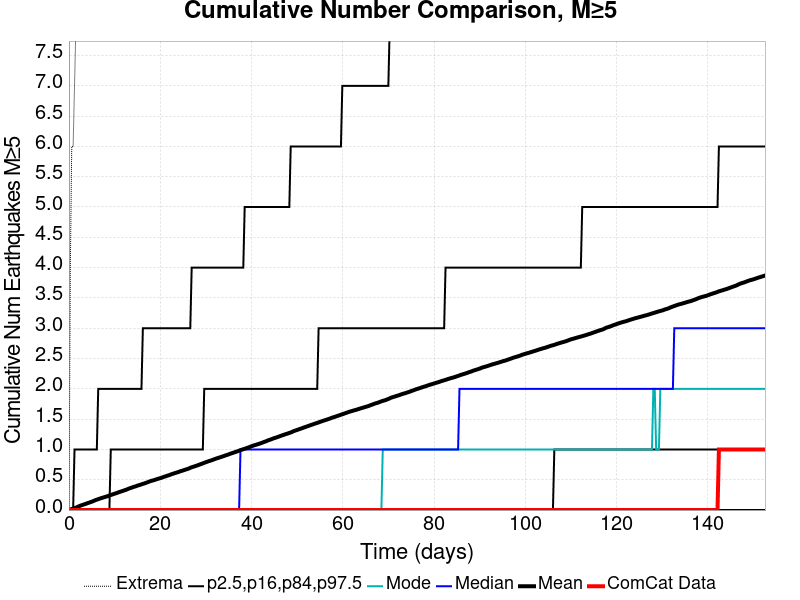

The table this chart was drawn from, first rows:
Time (days), ComCat Data, Simulation Mean, Simulation Median, Simulation Mode, Simulation Minimum, Simulation Maximum, 2.5 %-ile, 16 %-ile, 84 %-ile, 97.5 %-ile
0.0, 0.0, 0.0, 0.0, 0.0, 0.0, 0.0, 0.0, 0.0, 0.0, 0.0
0.3056, 0.0, 0.0088, 0.0, 0.0, 0.0, 4.0, 0.0, 0.0, 0.0, 0.0
0.6113, 0.0, 0.0175, 0.0, 0.0, 0.0, 6.0, 0.0, 0.0, 0.0, 0.0
0.9169, 0.0, 0.0246, 0.0, 0.0, 0.0, 6.0, 0.0, 0.0, 0.0, 0.0
1.223, 0.0, 0.0311, 0.0, 0.0, 0.0, 7.0, 0.0, 0.0, 0.0, 1.0
1.528, 0.0, 0.0389, 0.0, 0.0, 0.0, 8.0, 0.0, 0.0, 0.0, 1.0
1.834, 0.0, 0.0501, 0.0, 0.0, 0.0, 39.0, 0.0, 0.0, 0.0, 1.0
2.139, 0.0, 0.0609, 0.0, 0.0, 0.0, 45.0, 0.0, 0.0, 0.0, 1.0
2.445, 0.0, 0.0704, 0.0, 0.0, 0.0, 50.0, 0.0, 0.0, 0.0, 1.0
2.751, 0.0, 0.0787, 0.0, 0.0, 0.0, 51.0, 0.0, 0.0, 0.0, 1.0
3.056, 0.0, 0.0871, 0.0, 0.0, 0.0, 55.0, 0.0, 0.0, 0.0, 1.0
3.362, 0.0, 0.0952, 0.0, 0.0, 0.0, 57.0, 0.0, 0.0, 0.0, 1.0
3.668, 0.0, 0.1012, 0.0, 0.0, 0.0, 58.0, 0.0, 0.0, 0.0, 1.0
3.973, 0.0, 0.1116, 0.0, 0.0, 0.0, 58.0, 0.0, 0.0, 0.0, 1.0
4.279, 0.0, 0.1193, 0.0, 0.0, 0.0, 59.0, 0.0, 0.0, 0.0, 1.0
4.584, 0.0, 0.1267, 0.0, 0.0, 0.0, 60.0, 0.0, 0.0, 0.0, 1.0
4.89, 0.0, 0.1349, 0.0, 0.0, 0.0, 64.0, 0.0, 0.0, 0.0, 1.0
5.196, 0.0, 0.1433, 0.0, 0.0, 0.0, 65.0, 0.0, 0.0, 0.0, 1.0
5.501, 0.0, 0.1539, 0.0, 0.0, 0.0, 67.0, 0.0, 0.0, 0.0, 1.0
5.807, 0.0, 0.1638, 0.0, 0.0, 0.0, 68.0, 0.0, 0.0, 0.0, 1.0
6.113, 0.0, 0.1719, 0.0, 0.0, 0.0, 70.0, 0.0, 0.0, 0.0, 1.0
6.418, 0.0, 0.1794, 0.0, 0.0, 0.0, 71.0, 0.0, 0.0, 0.0, 2.0
6.724, 0.0, 0.188, 0.0, 0.0, 0.0, 71.0, 0.0, 0.0, 0.0, 2.0
7.029, 0.0, 0.1957, 0.0, 0.0, 0.0, 71.0, 0.0, 0.0, 0.0, 2.0
7.335, 0.0, 0.2025, 0.0, 0.0, 0.0, 71.0, 0.0, 0.0, 0.0, 2.0
7.641, 0.0, 0.2101, 0.0, 0.0, 0.0, 73.0, 0.0, 0.0, 0.0, 2.0
7.946, 0.0, 0.2168, 0.0, 0.0, 0.0, 73.0, 0.0, 0.0, 0.0, 2.0
8.252, 0.0, 0.2237, 0.0, 0.0, 0.0, 74.0, 0.0, 0.0, 0.0, 2.0
8.558, 0.0, 0.2314, 0.0, 0.0, 0.0, 74.0, 0.0, 0.0, 0.0, 2.0
8.863, 0.0, 0.2406, 0.0, 0.0, 0.0, 74.0, 0.0, 0.0, 0.0, 2.0
9.169, 0.0, 0.2483, 0.0, 0.0, 0.0, 74.0, 0.0, 0.0, 1.0, 2.0
9.474, 0.0, 0.2561, 0.0, 0.0, 0.0, 74.0, 0.0, 0.0, 1.0, 2.0
9.78, 0.0, 0.2638, 0.0, 0.0, 0.0, 74.0, 0.0, 0.0, 1.0, 2.0
10.09, 0.0, 0.2717, 0.0, 0.0, 0.0, 74.0, 0.0, 0.0, 1.0, 2.0
10.39, 0.0, 0.2797, 0.0, 0.0, 0.0, 74.0, 0.0, 0.0, 1.0, 2.0
10.7, 0.0, 0.2873, 0.0, 0.0, 0.0, 75.0, 0.0, 0.0, 1.0, 2.0
11, 0.0, 0.2966, 0.0, 0.0, 0.0, 76.0, 0.0, 0.0, 1.0, 2.0
11.31, 0.0, 0.3041, 0.0, 0.0, 0.0, 77.0, 0.0, 0.0, 1.0, 2.0
11.61, 0.0, 0.3114, 0.0, 0.0, 0.0, 78.0, 0.0, 0.0, 1.0, 2.0
11.92, 0.0, 0.3196, 0.0, 0.0, 0.0, 78.0, 0.0, 0.0, 1.0, 2.0
12.23, 0.0, 0.3271, 0.0, 0.0, 0.0, 78.0, 0.0, 0.0, 1.0, 2.0
12.53, 0.0, 0.3348, 0.0, 0.0, 0.0, 78.0, 0.0, 0.0, 1.0, 2.0
12.84, 0.0, 0.3448, 0.0, 0.0, 0.0, 78.0, 0.0, 0.0, 1.0, 2.0
13.14, 0.0, 0.3544, 0.0, 0.0, 0.0, 78.0, 0.0, 0.0, 1.0, 2.0
13.45, 0.0, 0.3621, 0.0, 0.0, 0.0, 79.0, 0.0, 0.0, 1.0, 2.0
13.75, 0.0, 0.3699, 0.0, 0.0, 0.0, 79.0, 0.0, 0.0, 1.0, 2.0
14.06, 0.0, 0.3793, 0.0, 0.0, 0.0, 79.0, 0.0, 0.0, 1.0, 2.0
14.36, 0.0, 0.3864, 0.0, 0.0, 0.0, 79.0, 0.0, 0.0, 1.0, 2.0
14.67, 0.0, 0.3926, 0.0, 0.0, 0.0, 79.0, 0.0, 0.0, 1.0, 2.0
14.98, 0.0, 0.402, 0.0, 0.0, 0.0, 80.0, 0.0, 0.0, 1.0, 2.0
15.28, 0.0, 0.4095, 0.0, 0.0, 0.0, 80.0, 0.0, 0.0, 1.0, 2.0
15.59, 0.0, 0.4157, 0.0, 0.0, 0.0, 80.0, 0.0, 0.0, 1.0, 2.0
15.89, 0.0, 0.4242, 0.0, 0.0, 0.0, 80.0, 0.0, 0.0, 1.0, 2.0
16.2, 0.0, 0.4322, 0.0, 0.0, 0.0, 80.0, 0.0, 0.0, 1.0, 3.0
16.5, 0.0, 0.4387, 0.0, 0.0, 0.0, 80.0, 0.0, 0.0, 1.0, 3.0
16.81, 0.0, 0.4477, 0.0, 0.0, 0.0, 81.0, 0.0, 0.0, 1.0, 3.0
17.12, 0.0, 0.4548, 0.0, 0.0, 0.0, 81.0, 0.0, 0.0, 1.0, 3.0
17.42, 0.0, 0.4648, 0.0, 0.0, 0.0, 81.0, 0.0, 0.0, 1.0, 3.0
17.73, 0.0, 0.4738, 0.0, 0.0, 0.0, 81.0, 0.0, 0.0, 1.0, 3.0
18.03, 0.0, 0.4812, 0.0, 0.0, 0.0, 81.0, 0.0, 0.0, 1.0, 3.0
... 440 more rows
